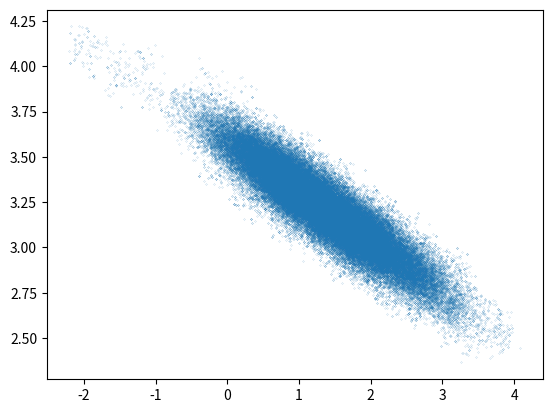

This chart was generated by the following Python code:
##Necessary Imports
import numpy as np
import numpy.random as nprd
import matplotlib.pyplot as plt

##Specify x and y data
x = [1,2,3,4,5]
y = [3.83,8.75,10.98,14.18,17.22]

##Define sigma
sigma = 0.71

##Specify length of MCMC chain
nmcmc = 100000

a = np.zeros(nmcmc)
b = np.zeros(nmcmc)
chisq = np.zeros(nmcmc)

##Specify initial values, width of proposal density, and counter to compute acceptance ratio
accept = 0
a[0] = 1.33
sig_a = 0.1
b[0] = 3.22
sig_b = 0.05

##Loop over the data points for chisquared calculation
for k in range(0,len(x)):
    chisq[0] = chisq[0] + ((y[k]-(a[0]+b[0]*x[k]))/sigma)**2

##Go over points in the chain
for i in range(1,nmcmc):
    print("Point "+str(i+1)+" of "+str(nmcmc), end="\r")

    ##Determine trial values
    a_trial = a[i-1] + sig_a*nprd.randn(1)
    b_trial = b[i-1] + sig_b*nprd.randn(1)

    ##Set initial value of chisq for trial point
    chisq_trial = 0

    ##Calculate the value of chisq for trial point
    for k in range(0,len(x)):
        chisq_trial = chisq_trial + ((y[k]-(a_trial+b_trial*x[k]))/sigma)**2

    ##Calculate trial value of log ratio
    log_Lratio = 0.5*(chisq[i-1]-chisq_trial)

    ##Decide whether or not to accept trial value
    ##If trial point is "uphill" from previous point, accept it
    if log_Lratio >= 0:
        a[i] = a_trial
        b[i] = b_trial
        chisq[i] = chisq_trial
        accept = accept + 1

    ##If it is not, calculate the actual likelihood ratio, then pick a random number and if bigger accept, if smaller set the point as the previous point in the Markov Chain
    else:
        ratio = np.exp(log_Lratio)
        test_uniform = nprd.rand(1)

        if test_uniform <= ratio:
            a[i] = a_trial
            b[i] = b_trial
            chisq[i] = chisq_trial
            accept = accept + 1

        else:
            a[i] = a[i-1]
            b[i] = b[i-1]
            chisq[i] = chisq[i-1]
            
accept_ratio = accept/nmcmc

##Plotting and information
plt.scatter(a,b,0.01)
plt.show()

bar = [np.mean(a), np.mean(b)]
err = [np.std(a), np.std(b)]

cvr = np.cov(a,b)
covari = cvr[0,1]

print("")
print("From MCMC")
print("a           b")
print(bar)
print(err)
print("Covariance")
print(covari)
print("Acceptance Ratio")
print(accept_ratio)
